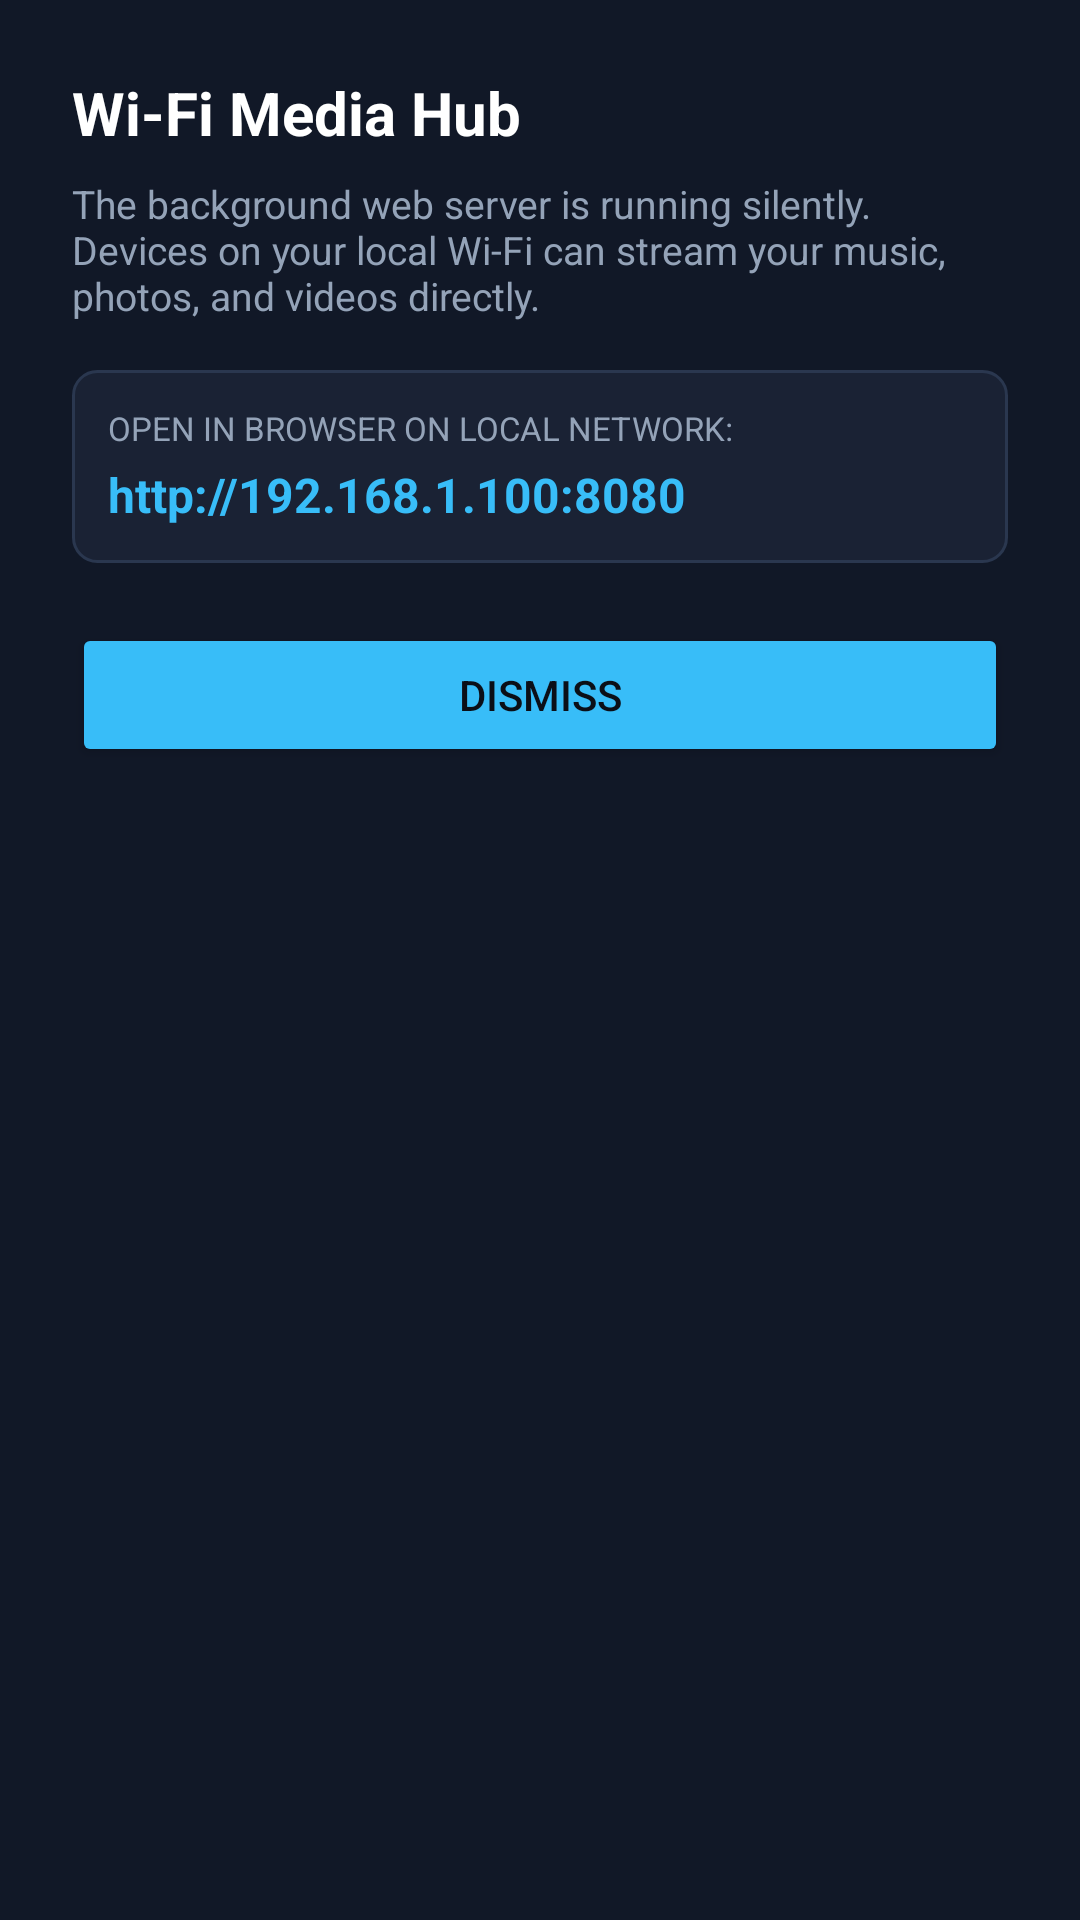

This screen was rendered from an Android layout file. Write that file and the resources it references.
<!-- AndroidManifest.xml: application theme Theme.PersonalMediaHub -->
<!-- res/layout/dialog_wifi_hub.xml -->
<?xml version="1.0" encoding="utf-8"?>
<LinearLayout xmlns:android="http://schemas.android.com/apk/res/android"
    android:layout_width="match_parent"
    android:layout_height="wrap_content"
    android:orientation="vertical"
    android:padding="24dp"
    android:background="@color/bg_card">

    <TextView
        android:layout_width="wrap_content"
        android:layout_height="wrap_content"
        android:text="Wi-Fi Media Hub"
        android:textSize="20sp"
        android:textStyle="bold"
        android:textColor="@color/white" />

    <TextView
        android:layout_width="wrap_content"
        android:layout_height="wrap_content"
        android:layout_marginTop="8dp"
        android:text="The background web server is running silently. Devices on your local Wi-Fi can stream your music, photos, and videos directly."
        android:textSize="13sp"
        android:textColor="@color/text_muted" />

    <LinearLayout
        android:layout_width="match_parent"
        android:layout_height="wrap_content"
        android:layout_marginTop="16dp"
        android:padding="12dp"
        android:background="@drawable/bg_code_box"
        android:orientation="vertical">

        <TextView
            android:layout_width="wrap_content"
            android:layout_height="wrap_content"
            android:text="OPEN IN BROWSER ON LOCAL NETWORK:"
            android:textSize="11sp"
            android:textColor="@color/text_muted" />

        <TextView
            android:id="@+id/tv_dialog_ip"
            android:layout_width="wrap_content"
            android:layout_height="wrap_content"
            android:layout_marginTop="4dp"
            android:text="http://192.168.1.100:8080"
            android:textColor="@color/accent"
            android:textStyle="bold"
            android:textSize="16sp" />
    </LinearLayout>

    <Button
        android:id="@+id/btn_dialog_close"
        android:layout_width="match_parent"
        android:layout_height="wrap_content"
        android:layout_marginTop="20dp"
        android:backgroundTint="@color/accent"
        android:textColor="@color/bg_dark"
        android:text="Dismiss" />
</LinearLayout>
<!-- resources referenced by this layout -->
<resources>
  <color name="accent">#38BDF8</color>
  <color name="bg_card">#111827</color>
  <color name="bg_dark">#0B0F17</color>
  <color name="text_muted">#94A3B8</color>
  <color name="white">#FFFFFF</color>
  <!-- drawable bg_code_box (drawable) -->
  <?xml version="1.0" encoding="utf-8"?>
  <shape xmlns:android="http://schemas.android.com/apk/res/android"
      android:shape="rectangle">
      <solid android:color="#1A2234" />
      <corners android:radius="8dp" />
      <stroke android:width="1dp" android:color="#2A374F" />
  </shape>
  <style name="Theme.PersonalMediaHub" parent="Theme.Material3.Dark.NoActionBar">
          <item name="colorPrimary">@color/accent</item>
          <item name="android:statusBarColor">@color/bg_dark</item>
          <item name="android:navigationBarColor">@color/bg_card</item>
      </style>
</resources>
